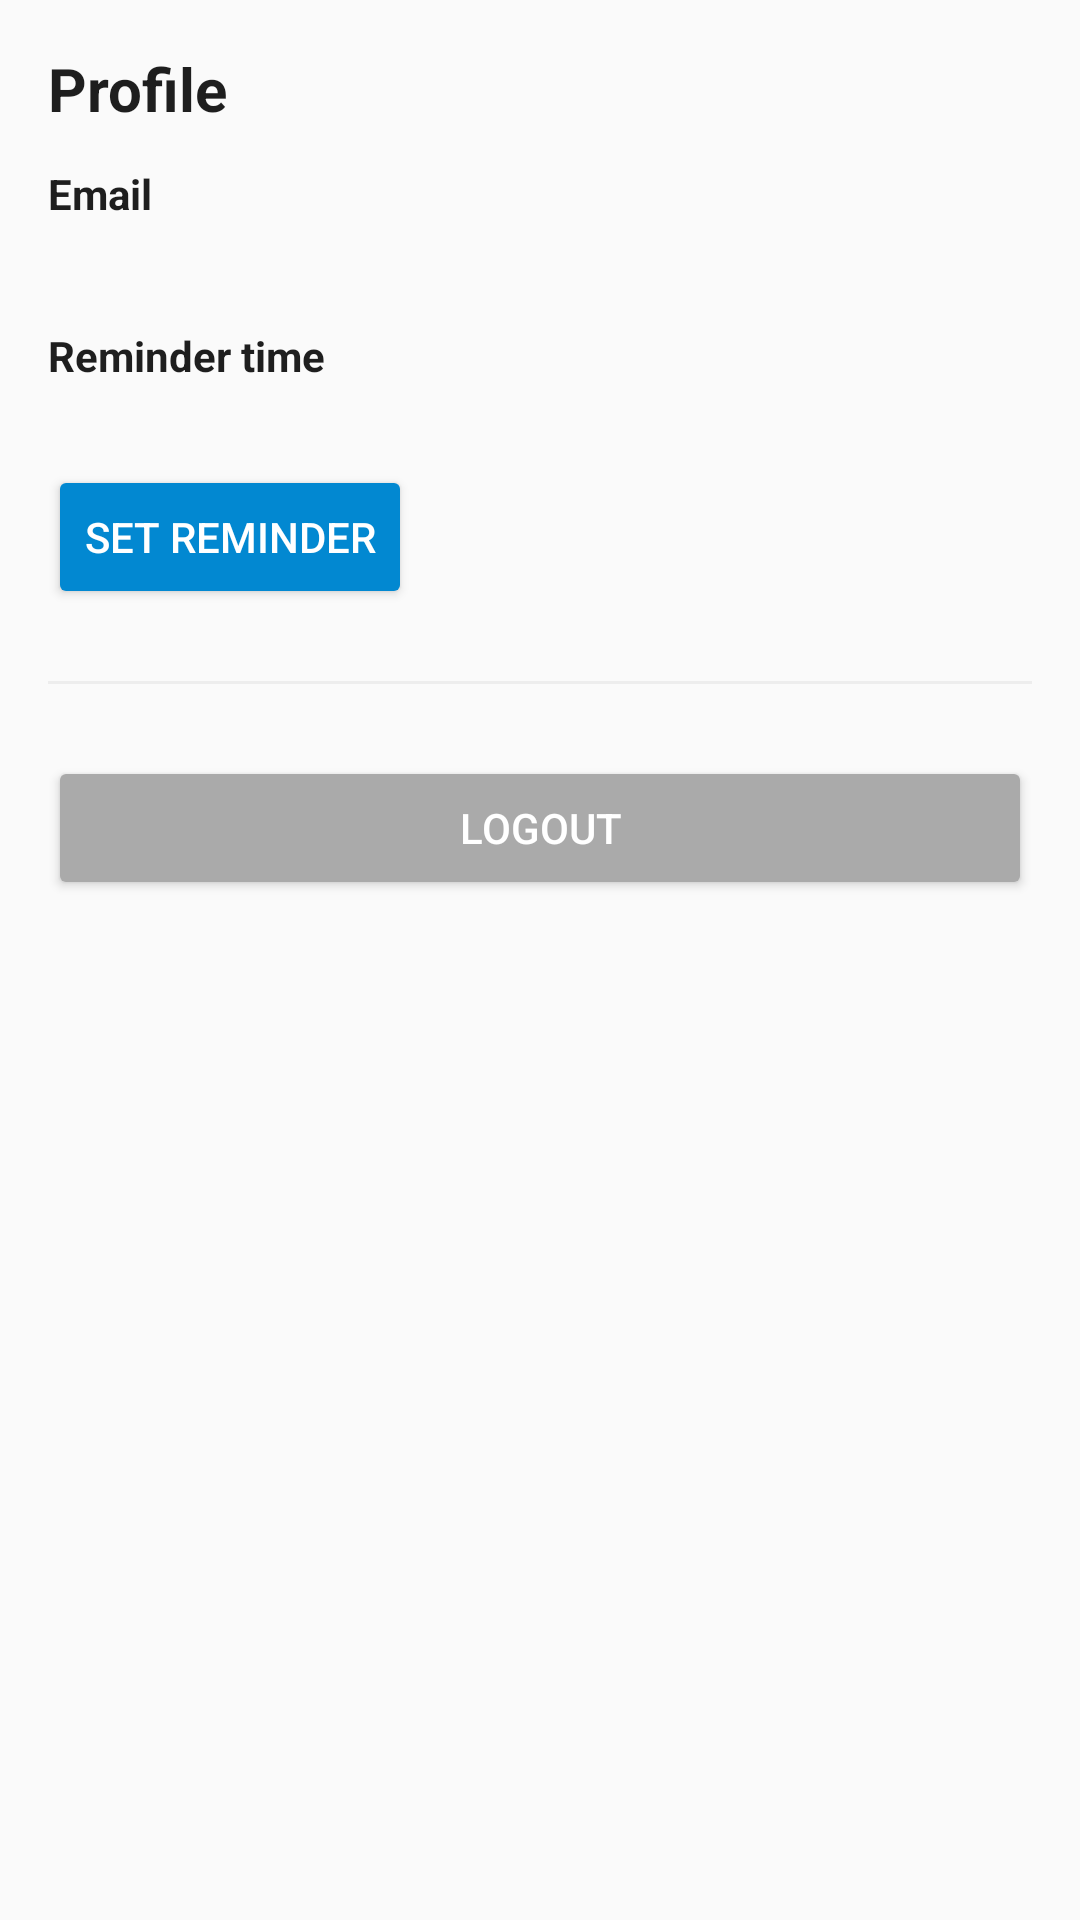

Layout XML and referenced resources for this Android screen:
<!-- AndroidManifest.xml: application theme Theme.FitTrack.Light -->
<!-- res/layout/fragment_profile.xml -->
<?xml version="1.0" encoding="utf-8"?>
<LinearLayout xmlns:android="http://schemas.android.com/apk/res/android"
    android:background="@color/background"
    android:orientation="vertical"
    android:padding="16dp"
    android:layout_width="match_parent"
    android:layout_height="match_parent">

    <TextView
        android:text="@string/profile"
        android:textStyle="bold"
        android:textSize="20sp"
        android:textColor="@color/onBackground"
        android:layout_width="wrap_content"
        android:layout_height="wrap_content" />

    <TextView
        android:text="@string/email"
        android:textStyle="bold"
        android:textColor="@color/onBackground"
        android:layout_marginTop="12dp"
        android:layout_width="wrap_content"
        android:layout_height="wrap_content" />

    <TextView
        android:id="@+id/txt_email"
        android:textColor="@color/onBackground"
        android:layout_marginBottom="16dp"
        android:layout_width="wrap_content"
        android:layout_height="wrap_content" />

    <TextView
        android:text="@string/reminder_time"
        android:textStyle="bold"
        android:textColor="@color/onBackground"
        android:layout_width="wrap_content"
        android:layout_height="wrap_content" />

    <TextView
        android:id="@+id/txt_reminder_time"
        android:textColor="@color/onBackground"
        android:layout_marginBottom="8dp"
        android:layout_width="wrap_content"
        android:layout_height="wrap_content" />

    <Button
        android:id="@+id/btn_set_reminder"
        android:text="@string/set_reminder"
        android:backgroundTint="@color/colorSecondary"
        android:textColor="@android:color/white"
        android:layout_width="wrap_content"
        android:layout_height="wrap_content" />

    <View
        android:layout_marginTop="24dp"
        android:layout_width="match_parent"
        android:layout_height="1dp"
        android:background="@color/surfaceVariant" />

    <Button
        android:id="@+id/btn_logout"
        android:text="@string/logout"
        android:layout_marginTop="24dp"
        android:backgroundTint="@android:color/darker_gray"
        android:textColor="@android:color/white"
        android:layout_width="match_parent"
        android:layout_height="wrap_content" />
</LinearLayout>
<!-- resources referenced by this layout -->
<resources>
  <color name="background">#FAFAFA</color>
  <color name="colorSecondary">#0288D1</color>
  <color name="onBackground">#1E1E1E</color>
  <color name="surfaceVariant">#EDEDED</color>
  <string name="email">Email</string>
  <string name="logout">Logout</string>
  <string name="profile">Profile</string>
  <string name="reminder_time">Reminder time</string>
  <string name="set_reminder">Set reminder</string>
  <style name="Theme.FitTrack.Light" parent="Theme.MaterialComponents.Light.NoActionBar">
          <item name="colorPrimary">@color/colorPrimary</item>
          <item name="colorSecondary">@color/colorSecondary</item>
          <item name="android:windowBackground">@color/background</item>
      </style>
  <color name="colorPrimary">#388E3C</color>
</resources>
